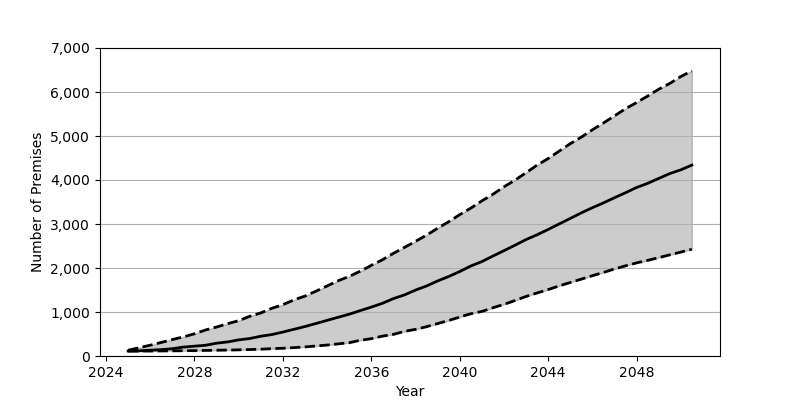

Source data for this figure (header and first rows):
Date, Low, Base, High
2025-01, 111.0, 113.0, 131.0
2025-07, 112.0, 118.0, 188.0
2026-01, 113.0, 132.0, 246.0
2026-07, 115.0, 145.0, 308.0
2027-01, 117.0, 166.0, 374.0
2027-07, 120.0, 202.0, 434.0
2028-01, 123.0, 223.0, 505.0
2028-07, 127.0, 244.0, 591.0
2029-01, 131.0, 291.0, 659.0
2029-07, 135.0, 320.0, 734.0
2030-01, 140.0, 366.0, 803.0
2030-07, 147.0, 397.0, 902.0
2031-01, 154.0, 449.0, 979.0
2031-07, 167.0, 487.0, 1084
2032-01, 176.0, 544.0, 1167
2032-07, 190.0, 606.0, 1275
2033-01, 207.0, 670.0, 1362
2033-07, 227.0, 739.0, 1474
2034-01, 249.0, 810.0, 1592
2034-07, 275.0, 880.0, 1710
2035-01, 302.0, 950.0, 1810
2035-07, 357.0, 1031, 1926
2036-01, 394.0, 1111, 2060
2036-07, 451.0, 1197, 2186
2037-01, 492.0, 1305, 2334
2037-07, 559.0, 1388, 2468
2038-01, 606.0, 1499, 2606
2038-07, 666.0, 1591, 2747
2039-01, 737.0, 1706, 2904
2039-07, 807.0, 1806, 3050
2040-01, 886.0, 1920, 3213
2040-07, 960.0, 2045, 3360
2041-01, 1013, 2146, 3526
2041-07, 1096, 2271, 3675
2042-01, 1175, 2394, 3845
2042-07, 1260, 2517, 3997
2043-01, 1354, 2647, 4166
2043-07, 1433, 2755, 4338
2044-01, 1510, 2876, 4488
2044-07, 1594, 3002, 4657
2045-01, 1671, 3127, 4827
2045-07, 1747, 3253, 4974
2046-01, 1825, 3371, 5142
2046-07, 1900, 3479, 5295
2047-01, 1978, 3598, 5458
2047-07, 2049, 3711, 5620
2048-01, 2117, 3830, 5761
2048-07, 2173, 3924, 5908
2049-01, 2236, 4036, 6064
2049-07, 2299, 4145, 6194
2050-01, 2362, 4232, 6352
2050-07, 2426, 4338, 6481
